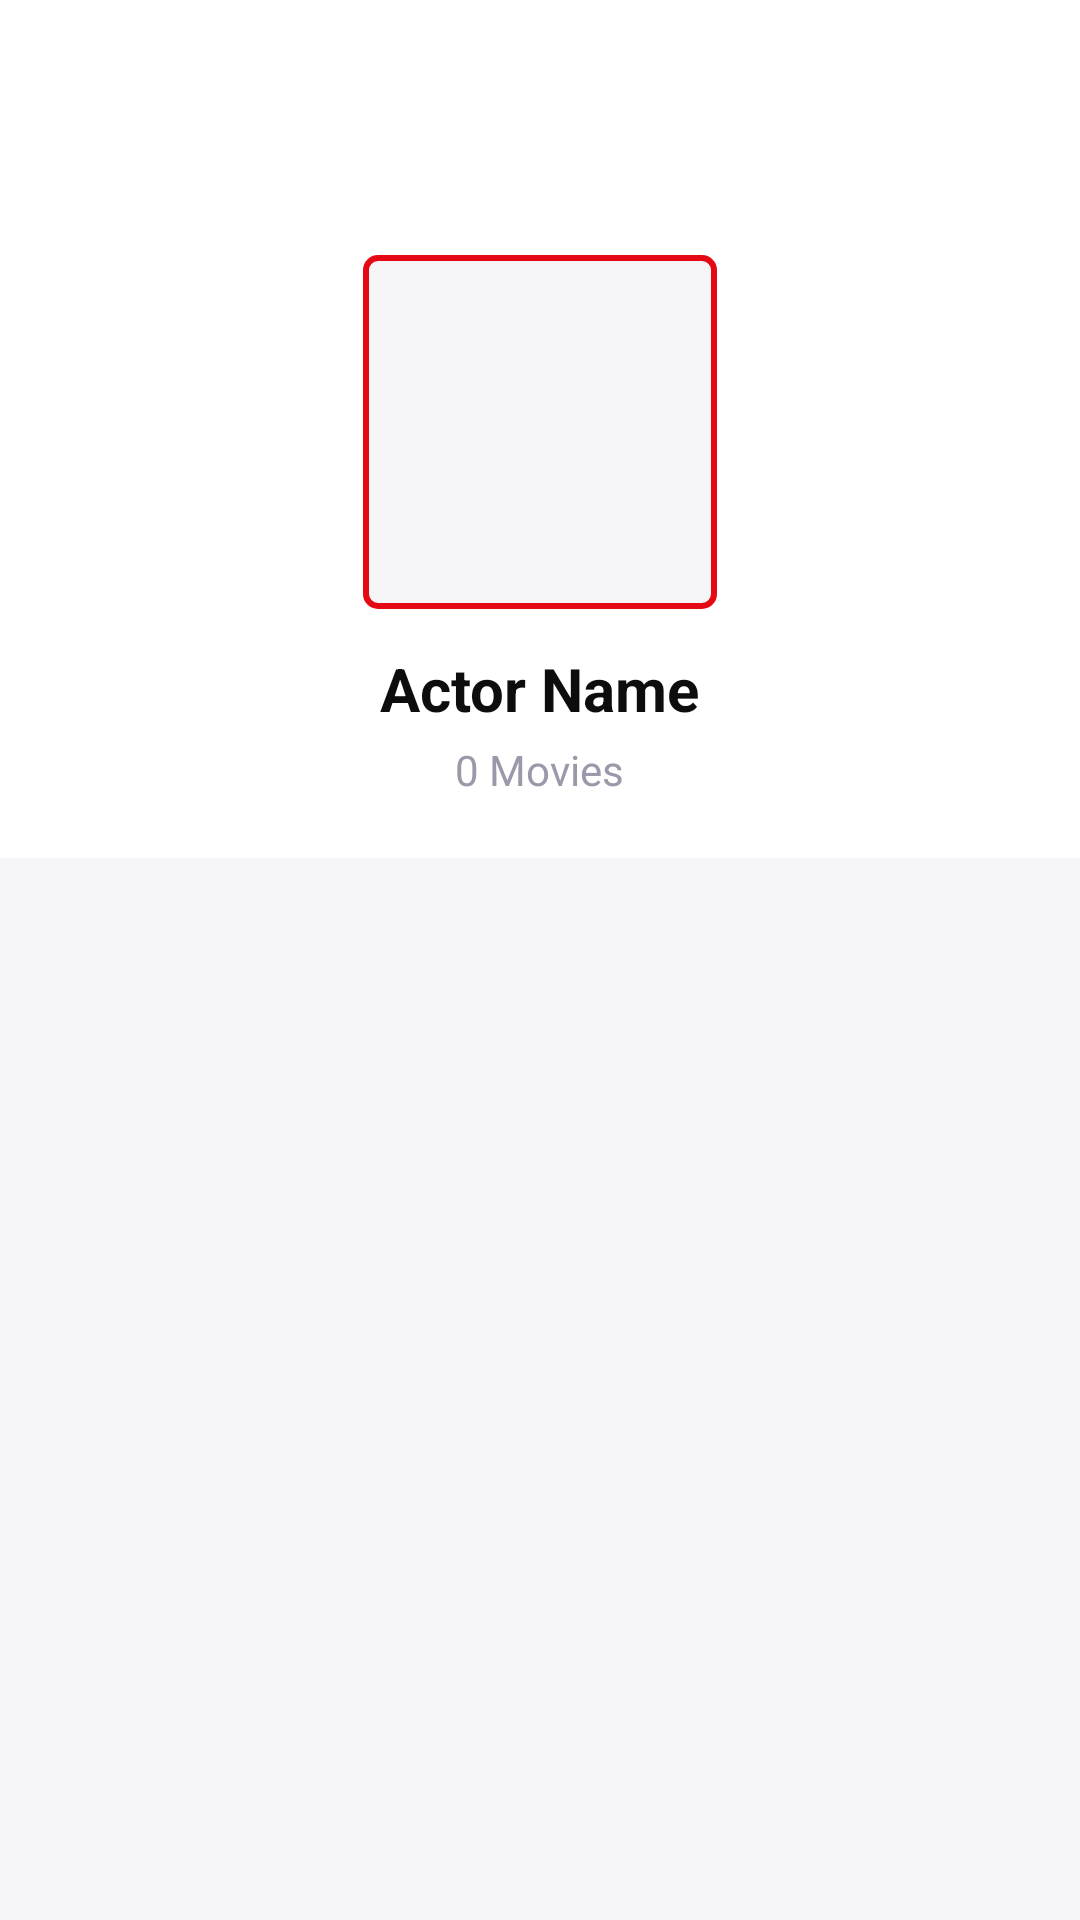

Here is an Android app screen rendered from its layout file. Give the layout XML and the strings, colors and styles it references.
<!-- AndroidManifest.xml: application theme Theme.OTTStreamingApp -->
<!-- res/layout/fragment_actor_profile.xml -->
<?xml version="1.0" encoding="utf-8"?>
<androidx.coordinatorlayout.widget.CoordinatorLayout
    xmlns:android="http://schemas.android.com/apk/res/android"
    xmlns:app="http://schemas.android.com/apk/res-auto"
    android:layout_width="match_parent"
    android:layout_height="match_parent"
    android:background="@color/bg">

    <com.google.android.material.appbar.AppBarLayout
        android:id="@+id/app_bar"
        android:layout_width="match_parent"
        android:layout_height="wrap_content"
        android:background="@color/surface"
        app:elevation="0dp">

        <androidx.appcompat.widget.Toolbar
            android:id="@+id/toolbar"
            android:layout_width="match_parent"
            android:layout_height="?attr/actionBarSize"
            app:navigationIcon="@drawable/ic_arrow_back"
            app:titleTextColor="@color/t1" />

        <LinearLayout
            android:layout_width="match_parent"
            android:layout_height="wrap_content"
            android:orientation="vertical"
            android:gravity="center"
            android:padding="20dp">

            <com.google.android.material.imageview.ShapeableImageView
                android:id="@+id/iv_actor"
                android:layout_width="120dp"
                android:layout_height="120dp"
                android:scaleType="centerCrop"
                app:shapeAppearanceOverlay="@style/ShapeAppearance.MaterialComponents.MediumComponent"
                android:padding="2dp"
                app:strokeColor="@color/red"
                app:strokeWidth="2dp"
                android:background="@color/bg" />

            <TextView
                android:id="@+id/tv_actor_name"
                android:layout_width="wrap_content"
                android:layout_height="wrap_content"
                android:layout_marginTop="12dp"
                android:text="Actor Name"
                android:textColor="@color/t1"
                android:textSize="20sp"
                android:textStyle="bold" />

            <TextView
                android:id="@+id/tv_movie_count"
                android:layout_width="wrap_content"
                android:layout_height="wrap_content"
                android:layout_marginTop="4dp"
                android:text="0 Movies"
                android:textColor="@color/t3"
                android:textSize="14sp" />

        </LinearLayout>
    </com.google.android.material.appbar.AppBarLayout>

    <androidx.recyclerview.widget.RecyclerView
        android:id="@+id/rv_movies"
        android:layout_width="match_parent"
        android:layout_height="match_parent"
        app:layout_behavior="@string/appbar_scrolling_view_behavior"
        android:padding="8dp"
        android:clipToPadding="false" />

    <ProgressBar
        android:id="@+id/progress_bar"
        android:layout_width="wrap_content"
        android:layout_height="wrap_content"
        android:layout_gravity="center"
        android:indeterminateTint="@color/red"
        android:visibility="gone" />

</androidx.coordinatorlayout.widget.CoordinatorLayout>
<!-- resources referenced by this layout -->
<resources>
  <color name="bg">#F5F5F7</color>
  <color name="red">#E50914</color>
  <color name="surface">#FFFFFF</color>
  <color name="t1">#0D0D0D</color>
  <color name="t3">#9999AA</color>
  <string name="appbar_scrolling_view_behavior">com.google.android.material.appbar.AppBarLayout$ScrollingViewBehavior</string>
  <style name="Theme.OTTStreamingApp" parent="Theme.Material3.Light.NoActionBar">
          <item name="colorPrimary">@color/brand_primary</item>
          <item name="colorOnPrimary">@color/white</item>
          <item name="colorPrimaryContainer">@color/red_soft</item>
          <item name="colorOnPrimaryContainer">@color/brand_primary</item>
          <item name="colorSecondary">@color/brand_secondary</item>
          <item name="colorOnSecondary">@color/white</item>
          <item name="colorSecondaryContainer">@color/surface2</item>
          <item name="colorTertiary">@color/blue</item>
          <item name="colorSurface">@color/surface</item>
          <item name="colorOnSurface">@color/t1</item>
          <item name="colorSurfaceVariant">@color/surface2</item>
          <item name="colorOnSurfaceVariant">@color/t2</item>
          <item name="colorOutline">@color/border</item>
          <item name="android:colorBackground">@color/bg</item>
          <item name="android:windowBackground">@color/bg</item>
          <item name="android:statusBarColor">@android:color/transparent</item>
          <item name="android:navigationBarColor">@color/white</item>
          <item name="android:windowLightStatusBar">true</item>
          <item name="android:windowActivityTransitions">true</item>
          <item name="windowActionBar">false</item>
          <item name="windowNoTitle">true</item>
      </style>
  <color name="brand_primary">#E50914</color>
  <color name="white">#FFFFFF</color>
  <color name="red_soft">#15E50914</color>
  <color name="brand_secondary">#FF6B35</color>
  <color name="surface2">#EFEFEF</color>
  <color name="blue">#1976D2</color>
  <color name="t2">#4A4A5A</color>
  <color name="border">#1A000000</color>
</resources>
